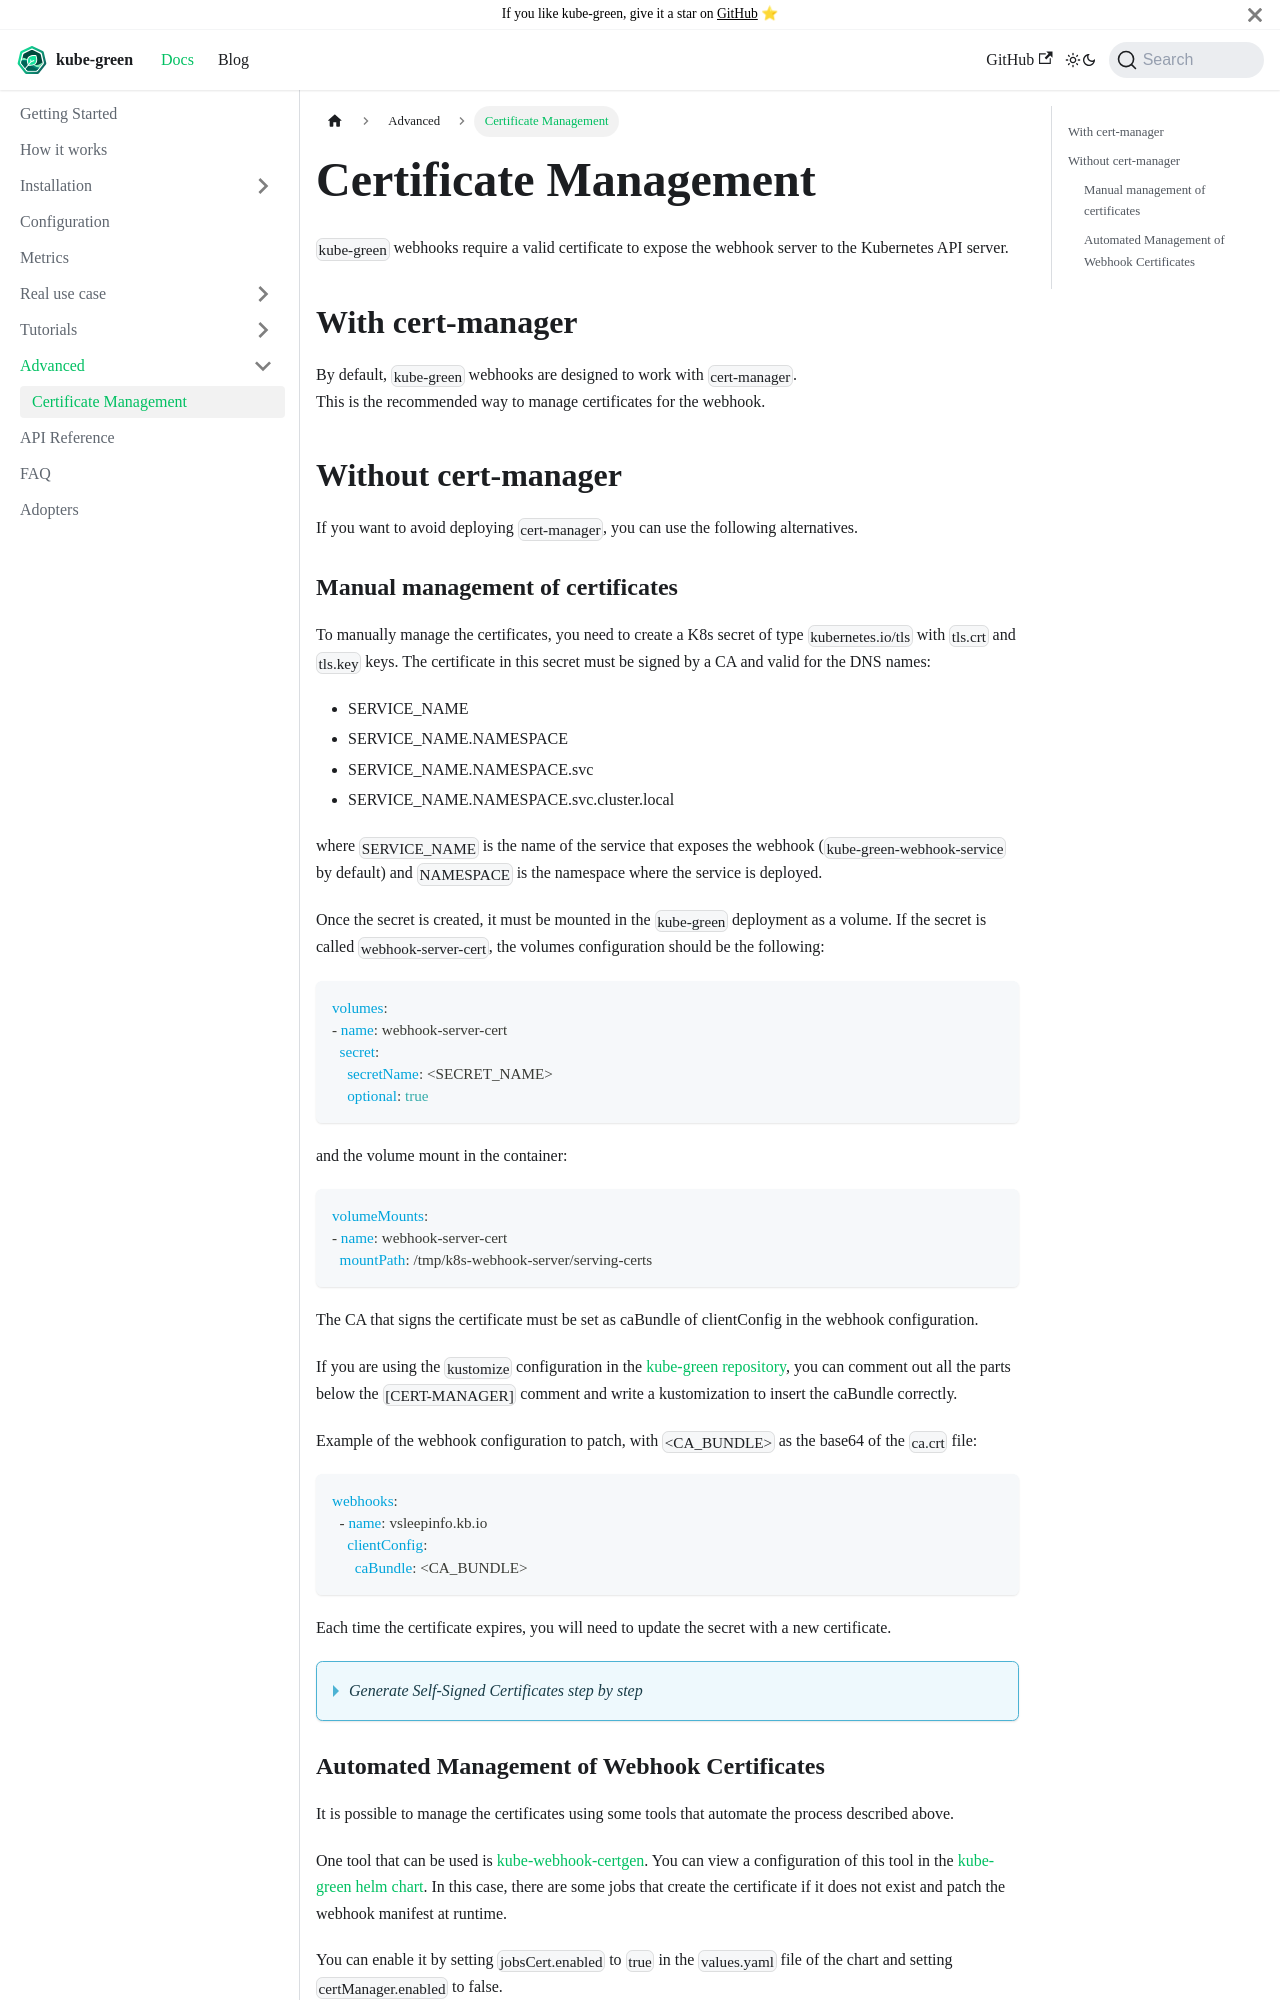

repository: kube-green/kube-green.github.io · page: docs/advanced/webhook-cert-management/index.html · generator: docusaurus

---
sidebar_position: 1
---

# Certificate Management

`kube-green` webhooks require a valid certificate to expose the webhook server to the Kubernetes API server.

## With cert-manager

By default, `kube-green` webhooks are designed to work with `cert-manager`.  
This is the recommended way to manage certificates for the webhook.

## Without cert-manager

If you want to avoid deploying `cert-manager`, you can use the following alternatives.

### Manual management of certificates

To manually manage the certificates, you need to create a K8s secret of type `kubernetes.io/tls` with `tls.crt` and `tls.key` keys.
The certificate in this secret must be signed by a CA and valid for the DNS names:

- SERVICE_NAME
- SERVICE_NAME.NAMESPACE
- SERVICE_NAME.NAMESPACE.svc
- SERVICE_NAME.NAMESPACE.svc.cluster.local

where `SERVICE_NAME` is the name of the service that exposes the webhook (`kube-green-webhook-service` by default) and `NAMESPACE` is the namespace where the service is deployed.

Once the secret is created, it must be mounted in the `kube-green` deployment as a volume. If the secret is called `webhook-server-cert`, the volumes configuration should be the following:

```yaml
volumes:
- name: webhook-server-cert
  secret:
    secretName: <SECRET_NAME>
    optional: true
```

and the volume mount in the container:

```yaml
volumeMounts:
- name: webhook-server-cert
  mountPath: /tmp/k8s-webhook-server/serving-certs
```

The CA that signs the certificate must be set as caBundle of clientConfig in the webhook configuration.

If you are using the `kustomize` configuration in the [kube-green repository](https://github.com/kube-green/kube-green/tree/main/config), you can comment out all the parts below the `[CERT-MANAGER]` comment and write a kustomization to insert the caBundle correctly.

Example of the webhook configuration to patch, with `<CA_BUNDLE>` as the base64 of the `ca.crt` file:

```yaml
webhooks:
  - name: vsleepinfo.kb.io
    clientConfig:
      caBundle: <CA_BUNDLE>
```

Each time the certificate expires, you will need to update the secret with a new certificate.

<details>
<summary><i>Generate Self-Signed Certificates step by step</i></summary>

To generate self-signed certificates, you can use the following commands (take this as an example):

Write a file with the following content with the openssl configuration (name it `openssl.conf`):

```bash
[ req ]
default_bits = 2048
prompt = no
default_md = sha256
req_extensions = req_ext
distinguished_name = dn

[ dn ]
CN = kube-green-webhook-service.kube-green.svc.cluster.local

[ req_ext ]
subjectAltName = @alt_names

[ alt_names ]
DNS.1 = kube-green-webhook-service
DNS.2 = kube-green-webhook-service.kube-green
DNS.3 = kube-green-webhook-service.kube-green.svc
DNS.4 = kube-green-webhook-service.kube-green.svc.cluster.local
```

And then run the following commands:

```bash
# Generate CA private key
openssl genpkey -algorithm RSA -out ca.key

# Generate CA certificate for 100 years
openssl req -new -nodes -x509 -key ca.key -out ca.crt -days 36500 -subj "/CN=The CA"

# Generate private key
openssl genpkey -algorithm RSA -out tls.key

# Generate certificate signing request
openssl req -new -key tls.key -out tls.csr -config openssl.conf

# Generate certificate signed with the CA
openssl x509 -req -in tls.csr -CA ca.crt -CAkey ca.key -CAcreateserial -out tls.crt -days 365 -extfile openssl.conf -extensions req_ext
```

After creating the certificates, you can create the secret with the following command:

```bash
kubectl create secret tls webhook-server-cert --cert=./tls.crt --key=./tls.key
```

Once generated, you can create the `kube-green` manifests (commenting out the `[CERT-MANAGER]` part), create the base64 of the `ca.crt` file and patch the webhook configuration with the new caBundle.

</details>
